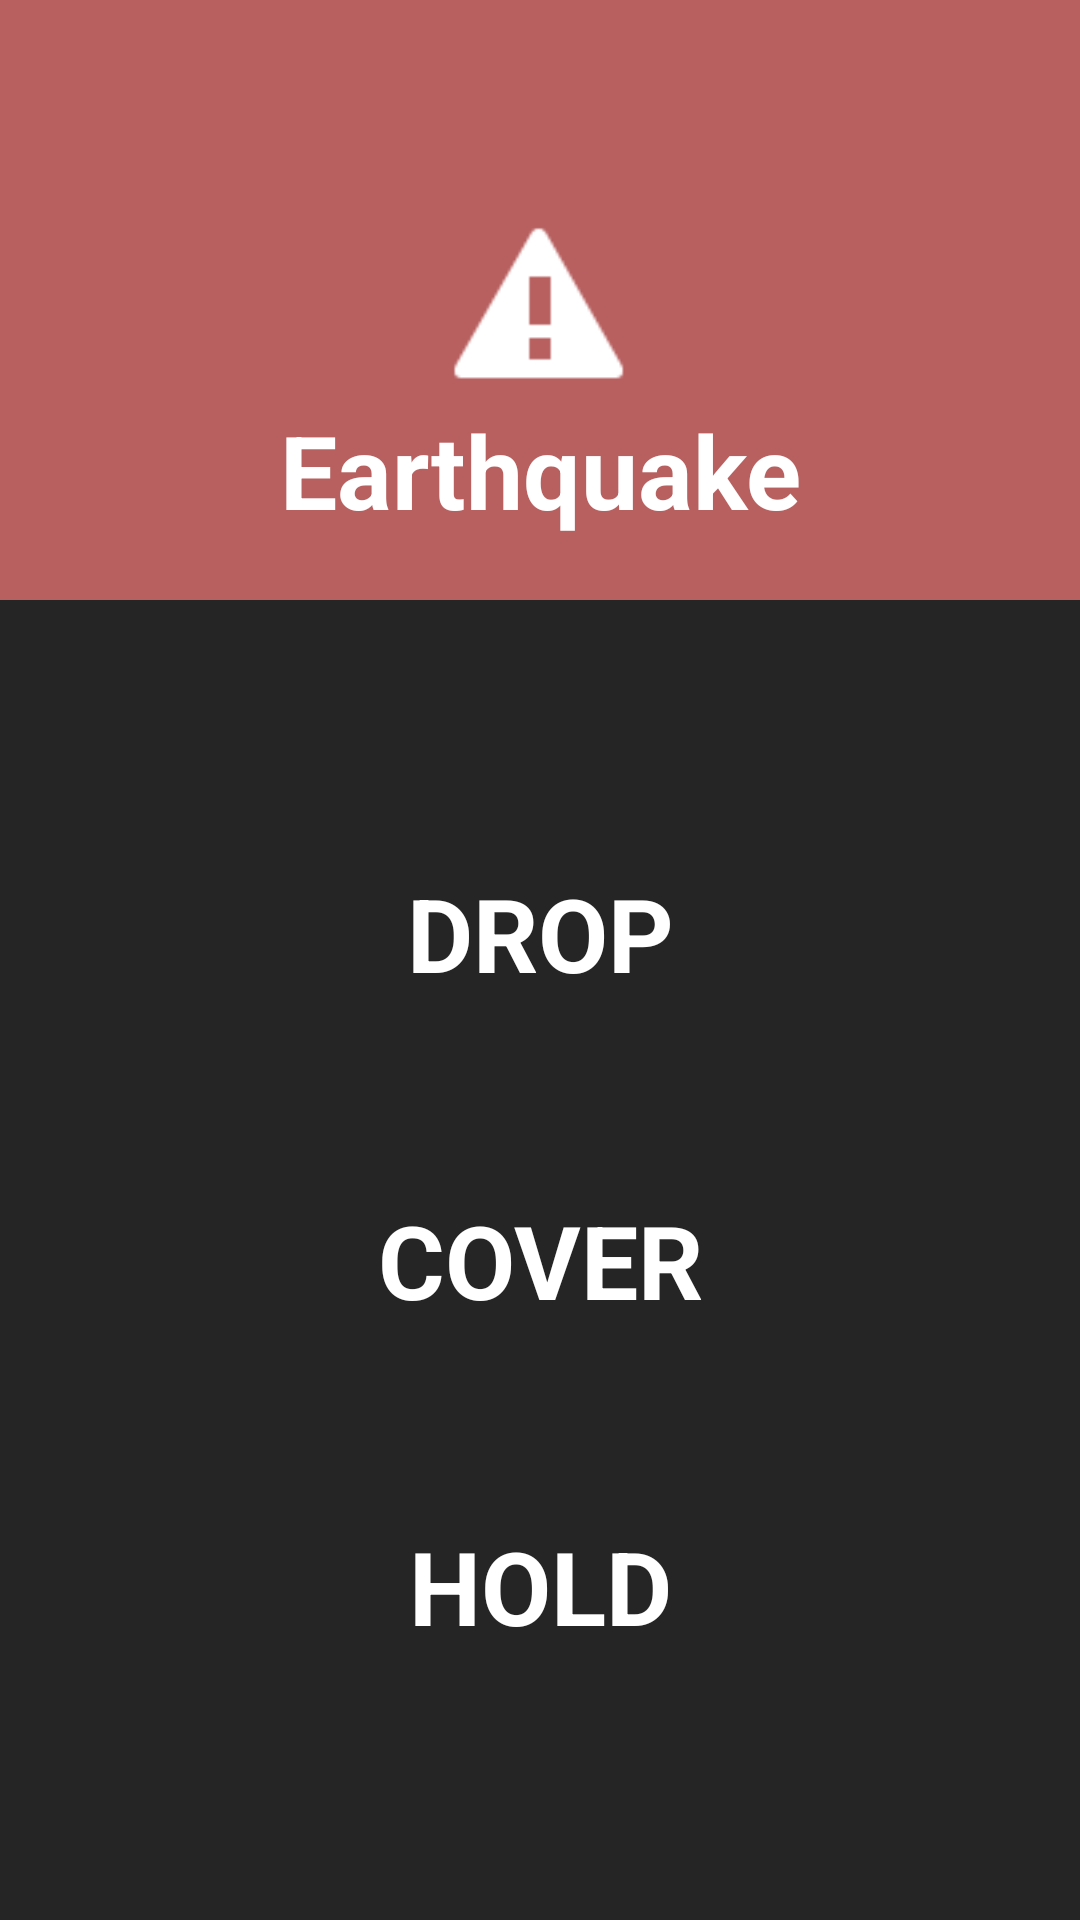

Reconstruct the res/layout file that produces this screen, plus the resources it refers to.
<!-- AndroidManifest.xml: activity theme Theme.MyApplication.Fullscreen -->
<!-- res/layout/activity_warning.xml -->
<?xml version="1.0" encoding="utf-8"?>
<FrameLayout xmlns:android="http://schemas.android.com/apk/res/android"
    xmlns:app="http://schemas.android.com/apk/res-auto"
    xmlns:tools="http://schemas.android.com/tools"
    android:layout_width="match_parent"
    android:layout_height="match_parent"
    android:theme="@style/ThemeOverlay.MyApplication.FullscreenContainer"
    tools:context=".WarningActivity" >

    <LinearLayout
        android:layout_width="match_parent"
        android:layout_height="200dp"
        android:background="#B85F5F"
        android:orientation="vertical">

        <Space
            android:layout_width="match_parent"
            android:layout_height="70dp" />

        <ImageView
            android:id="@+id/imageView"
            android:layout_width="match_parent"
            android:layout_height="64dp"
            app:srcCompat="@android:drawable/stat_sys_warning" />

        <TextView
            android:id="@+id/textView2"
            android:layout_width="match_parent"
            android:layout_height="wrap_content"
            android:gravity="center"
            android:text="Earthquake"
            android:textAlignment="center"
            android:textColor="@color/white"
            android:textSize="34sp"
            android:textStyle="bold" />

    </LinearLayout>

    <LinearLayout
        android:layout_width="match_parent"
        android:layout_height="match_parent"
        android:layout_marginTop="200dp"
        android:background="#252525"
        android:orientation="vertical"
        android:padding="25dp">

        <TextView
            android:id="@+id/textView3"
            android:layout_width="match_parent"
            android:layout_height="wrap_content"
            android:layout_weight="1"
            android:gravity="center"
            android:text="DROP"
            android:textAlignment="center"
            android:textColor="@color/white"
            android:textSize="34sp"
            android:textStyle="bold" />

        <TextView
            android:id="@+id/textView4"
            android:layout_width="match_parent"
            android:layout_height="wrap_content"
            android:gravity="center"
            android:textColor="@color/white"
            android:text="COVER"
            android:textSize="34sp"
            android:textStyle="bold"
            tools:layout_weight="1" />

        <TextView
            android:id="@+id/textView5"
            android:layout_width="match_parent"
            android:layout_height="wrap_content"
            android:layout_weight="1"
            android:gravity="center"
            android:textColor="@color/white"
            android:text="HOLD"
            android:textSize="34sp"
            android:textStyle="bold" />
    </LinearLayout>

</FrameLayout>
<!-- resources referenced by this layout -->
<resources>
  <style name="ThemeOverlay.MyApplication.FullscreenContainer" parent="">
          <item name="fullscreenBackgroundColor">@color/light_blue_600</item>
          <item name="fullscreenTextColor">@color/light_blue_A200</item>
      </style>
  <style name="Theme.MyApplication.Fullscreen" parent="Theme.MyApplication">
          <item name="android:actionBarStyle">@style/Widget.Theme.MyApplication.ActionBar.Fullscreen
          </item>
          <item name="android:windowActionBarOverlay">true</item>
          <item name="android:windowBackground">@null</item>
      </style>
  <style name="Theme.MyApplication" parent="Theme.Material3.DynamicColors.Light">
          
          <item name="android:navigationBarColor">
              @android:color/transparent
          </item>
  
          
          <item name="android:statusBarColor">
              @android:color/transparent
          </item>
  
          
      </style>
  <!-- not gathered from this repository: default colours our renderer supplied (Android Studio template values) -->
  <color name="white">#FFFFFFFF</color>
</resources>
